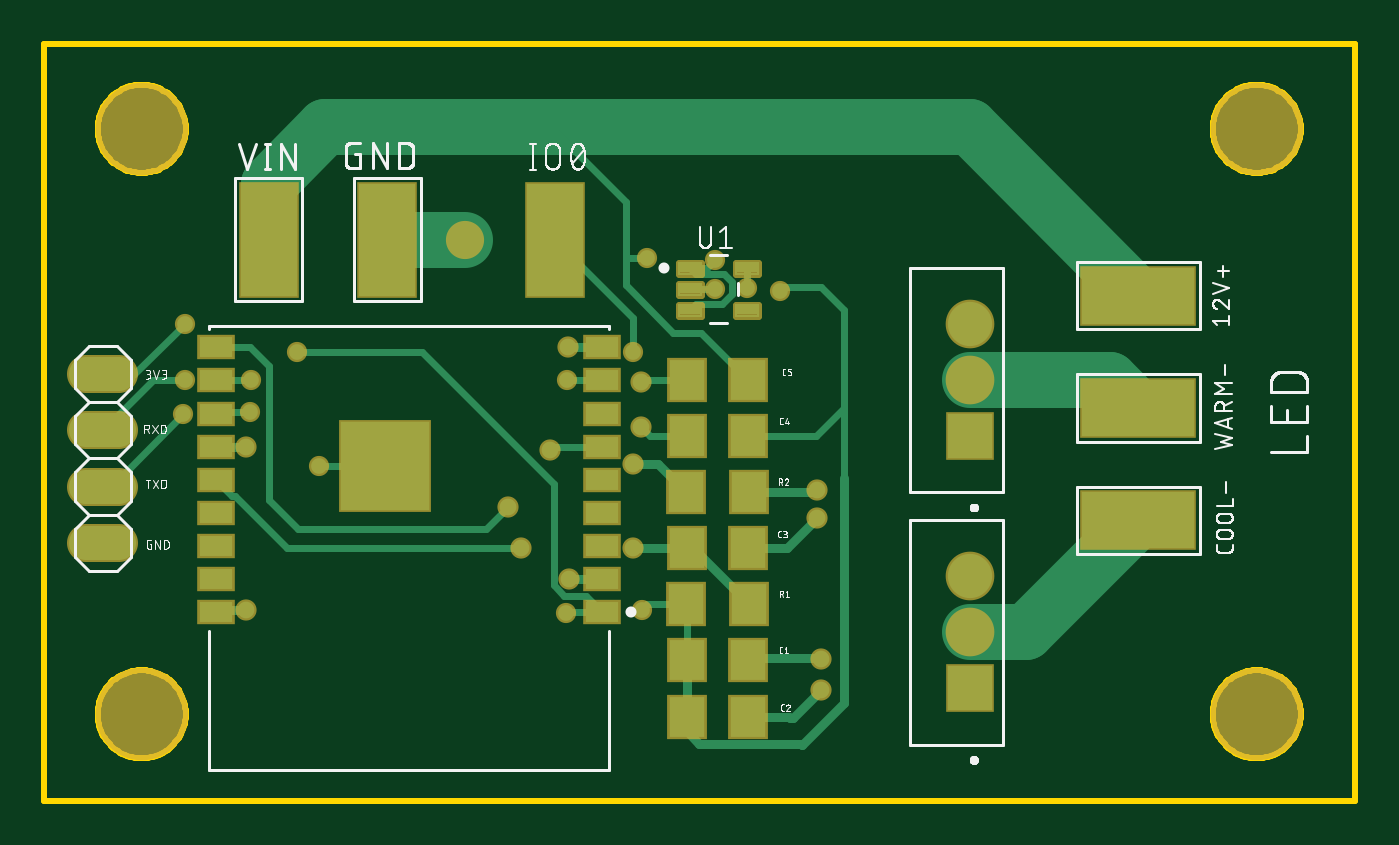
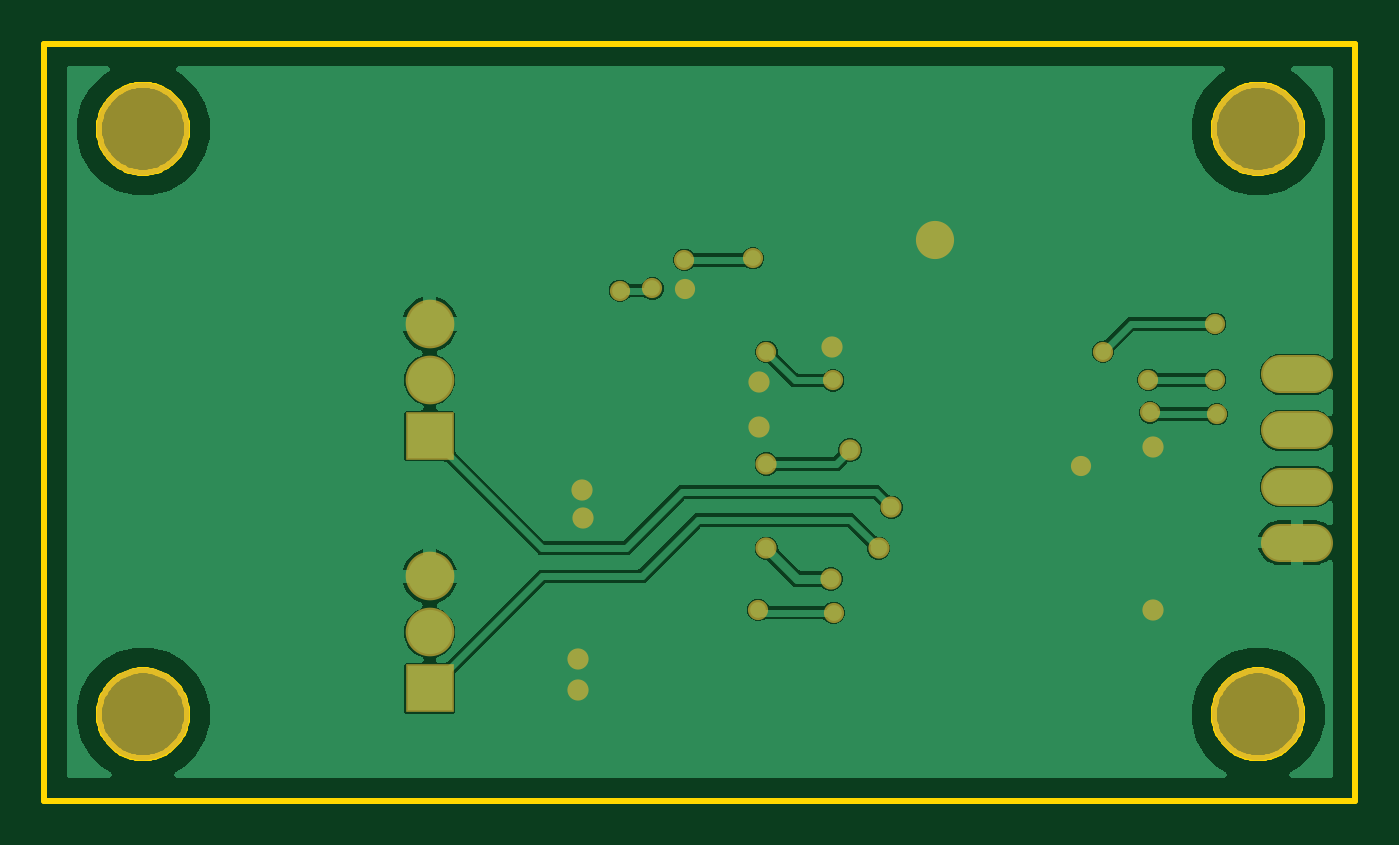
Circuit board: 7 layer files. Board 59.4 x 34.3 mm.
- bottom_copper: copper_bottom.gbr (52458 bytes)
- top_copper: copper_top.gbr (7356 bytes)
- outline: profile.gbr (7779 bytes)
- top_silk: silkscreen_top.gbr (52802 bytes)
- bottom_mask: soldermask_bottom.gbr (1278 bytes)
- top_mask: soldermask_top.gbr (2996 bytes)
- paste: solderpaste_top.gbr (2626 bytes)

=== bottom_copper: copper_bottom.gbr (52458 bytes, source omitted) ===
=== top_copper: copper_top.gbr (7356 bytes, source omitted) ===
=== outline: profile.gbr (7779 bytes, source omitted) ===
=== top_silk: silkscreen_top.gbr (52802 bytes, source omitted) ===
=== bottom_mask: soldermask_bottom.gbr ===
G04 EAGLE Gerber RS-274X export*
G75*
%MOMM*%
%FSLAX34Y34*%
%LPD*%
%INSoldermask Bottom*%
%IPPOS*%
%AMOC8*
5,1,8,0,0,1.08239X$1,22.5*%
G01*
%ADD10C,4.191000*%
%ADD11C,2.203200*%
%ADD12R,2.203200X2.203200*%
%ADD13C,1.727200*%
%ADD14C,0.959600*%
%ADD15C,0.914400*%
%ADD16C,1.727200*%


D10*
X548894Y304165D03*
X548894Y39116D03*
X44069Y304165D03*
X44069Y39116D03*
D11*
X419100Y76200D03*
D12*
X419100Y50800D03*
D11*
X419100Y101600D03*
X419100Y190500D03*
D12*
X419100Y165100D03*
D11*
X419100Y215900D03*
D13*
X34036Y193040D02*
X18796Y193040D01*
X18796Y167640D02*
X34036Y167640D01*
X34036Y142240D02*
X18796Y142240D01*
X18796Y116840D02*
X34036Y116840D01*
D14*
X215900Y114300D03*
X210058Y132842D03*
X91440Y160020D03*
X91440Y86360D03*
X351790Y50292D03*
X351790Y64262D03*
X349758Y127762D03*
X350012Y140716D03*
X270002Y189484D03*
X236982Y205232D03*
X270002Y169164D03*
D15*
X303530Y231648D03*
X124206Y151384D03*
D16*
X190500Y254000D03*
D15*
X332994Y230886D03*
X318262Y231902D03*
X63500Y215900D03*
X114300Y203200D03*
X236220Y85090D03*
X270510Y86360D03*
X303784Y244856D03*
X272796Y245618D03*
D14*
X237490Y100330D03*
X266700Y114300D03*
X266700Y152400D03*
X228854Y158750D03*
D15*
X266700Y203200D03*
X236474Y190246D03*
X62738Y175006D03*
X92964Y175768D03*
X63500Y190500D03*
X93726Y190500D03*
M02*

=== top_mask: soldermask_top.gbr ===
G04 EAGLE Gerber RS-274X export*
G75*
%MOMM*%
%FSLAX34Y34*%
%LPD*%
%INSoldermask Top*%
%IPPOS*%
%AMOC8*
5,1,8,0,0,1.08239X$1,22.5*%
G01*
%ADD10C,4.191000*%
%ADD11R,5.283200X2.743200*%
%ADD12R,1.803200X2.003200*%
%ADD13R,2.743200X5.283200*%
%ADD14R,1.703200X1.103200*%
%ADD15R,4.203200X4.203200*%
%ADD16C,2.203200*%
%ADD17R,2.203200X2.203200*%
%ADD18R,1.803200X2.006200*%
%ADD19C,0.305216*%
%ADD20C,1.727200*%
%ADD21C,0.959600*%
%ADD22C,0.914400*%
%ADD23C,1.727200*%


D10*
X548894Y304165D03*
X548894Y39116D03*
X44069Y304165D03*
X44069Y39116D03*
D11*
X495300Y228600D03*
D12*
X290800Y63500D03*
X318800Y63500D03*
X290800Y38100D03*
X318800Y38100D03*
X318800Y114300D03*
X290800Y114300D03*
X318800Y165100D03*
X290800Y165100D03*
X318800Y190500D03*
X290800Y190500D03*
D11*
X495300Y127000D03*
D13*
X155321Y254000D03*
X231140Y254000D03*
D14*
X252600Y85300D03*
X252600Y100300D03*
X252600Y115300D03*
X252600Y130300D03*
X252600Y145300D03*
X252600Y160300D03*
X252600Y175300D03*
X252600Y190300D03*
X252600Y205300D03*
X77600Y205300D03*
X77600Y190300D03*
X77600Y175300D03*
X77600Y160300D03*
X77600Y145300D03*
X77600Y130300D03*
X77600Y115300D03*
X77600Y100300D03*
X77600Y85300D03*
D15*
X154100Y151400D03*
D16*
X419100Y76200D03*
D17*
X419100Y50800D03*
D16*
X419100Y101600D03*
X419100Y190500D03*
D17*
X419100Y165100D03*
D16*
X419100Y215900D03*
D18*
X290580Y88900D03*
X319020Y88900D03*
X319020Y139700D03*
X290580Y139700D03*
D19*
X287183Y238658D02*
X297163Y238658D01*
X287183Y238658D02*
X287183Y243638D01*
X297163Y243638D01*
X297163Y238658D01*
X297163Y241557D02*
X287183Y241557D01*
X287183Y229158D02*
X297163Y229158D01*
X287183Y229158D02*
X287183Y234138D01*
X297163Y234138D01*
X297163Y229158D01*
X297163Y232057D02*
X287183Y232057D01*
X287183Y219658D02*
X297163Y219658D01*
X287183Y219658D02*
X287183Y224638D01*
X297163Y224638D01*
X297163Y219658D01*
X297163Y222557D02*
X287183Y222557D01*
X313183Y219658D02*
X323163Y219658D01*
X313183Y219658D02*
X313183Y224638D01*
X323163Y224638D01*
X323163Y219658D01*
X323163Y222557D02*
X313183Y222557D01*
X313183Y238658D02*
X323163Y238658D01*
X313183Y238658D02*
X313183Y243638D01*
X323163Y243638D01*
X323163Y238658D01*
X323163Y241557D02*
X313183Y241557D01*
D13*
X101600Y254000D03*
D11*
X495300Y177800D03*
D20*
X34036Y193040D02*
X18796Y193040D01*
X18796Y167640D02*
X34036Y167640D01*
X34036Y142240D02*
X18796Y142240D01*
X18796Y116840D02*
X34036Y116840D01*
D21*
X215900Y114300D03*
X210058Y132842D03*
X91440Y160020D03*
X91440Y86360D03*
X351790Y50292D03*
X351790Y64262D03*
X349758Y127762D03*
X350012Y140716D03*
X270002Y189484D03*
X236982Y205232D03*
X270002Y169164D03*
D22*
X303530Y231648D03*
X124206Y151384D03*
D23*
X190500Y254000D03*
D22*
X332994Y230886D03*
X318262Y231902D03*
X63500Y215900D03*
X114300Y203200D03*
X236220Y85090D03*
X270510Y86360D03*
X303784Y244856D03*
X272796Y245618D03*
D21*
X237490Y100330D03*
X266700Y114300D03*
X266700Y152400D03*
X228854Y158750D03*
D22*
X266700Y203200D03*
X236474Y190246D03*
X62738Y175006D03*
X92964Y175768D03*
X63500Y190500D03*
X93726Y190500D03*
M02*

=== paste: solderpaste_top.gbr ===
G04 EAGLE Gerber RS-274X export*
G75*
%MOMM*%
%FSLAX34Y34*%
%LPD*%
%INSolderpaste Top*%
%IPPOS*%
%AMOC8*
5,1,8,0,0,1.08239X$1,22.5*%
G01*
%ADD10R,5.080000X2.540000*%
%ADD11R,1.600000X1.800000*%
%ADD12R,2.540000X5.080000*%
%ADD13R,1.500000X0.900000*%
%ADD14R,4.000000X4.000000*%
%ADD15R,1.600000X1.803000*%
%ADD16C,0.102000*%


D10*
X495300Y228600D03*
D11*
X290800Y63500D03*
X318800Y63500D03*
X290800Y38100D03*
X318800Y38100D03*
X318800Y114300D03*
X290800Y114300D03*
X318800Y165100D03*
X290800Y165100D03*
X318800Y190500D03*
X290800Y190500D03*
D10*
X495300Y127000D03*
D12*
X155321Y254000D03*
X231140Y254000D03*
D13*
X252600Y85300D03*
X252600Y100300D03*
X252600Y115300D03*
X252600Y130300D03*
X252600Y145300D03*
X252600Y160300D03*
X252600Y175300D03*
X252600Y190300D03*
X252600Y205300D03*
X77600Y205300D03*
X77600Y190300D03*
X77600Y175300D03*
X77600Y160300D03*
X77600Y145300D03*
X77600Y130300D03*
X77600Y115300D03*
X77600Y100300D03*
X77600Y85300D03*
D14*
X154100Y151400D03*
D15*
X290580Y88900D03*
X319020Y88900D03*
X319020Y139700D03*
X290580Y139700D03*
D16*
X287183Y238658D02*
X297163Y238658D01*
X287183Y238658D02*
X287183Y243638D01*
X297163Y243638D01*
X297163Y238658D01*
X297163Y239627D02*
X287183Y239627D01*
X287183Y240596D02*
X297163Y240596D01*
X297163Y241565D02*
X287183Y241565D01*
X287183Y242534D02*
X297163Y242534D01*
X297163Y243503D02*
X287183Y243503D01*
X287183Y229158D02*
X297163Y229158D01*
X287183Y229158D02*
X287183Y234138D01*
X297163Y234138D01*
X297163Y229158D01*
X297163Y230127D02*
X287183Y230127D01*
X287183Y231096D02*
X297163Y231096D01*
X297163Y232065D02*
X287183Y232065D01*
X287183Y233034D02*
X297163Y233034D01*
X297163Y234003D02*
X287183Y234003D01*
X287183Y219658D02*
X297163Y219658D01*
X287183Y219658D02*
X287183Y224638D01*
X297163Y224638D01*
X297163Y219658D01*
X297163Y220627D02*
X287183Y220627D01*
X287183Y221596D02*
X297163Y221596D01*
X297163Y222565D02*
X287183Y222565D01*
X287183Y223534D02*
X297163Y223534D01*
X297163Y224503D02*
X287183Y224503D01*
X313183Y219658D02*
X323163Y219658D01*
X313183Y219658D02*
X313183Y224638D01*
X323163Y224638D01*
X323163Y219658D01*
X323163Y220627D02*
X313183Y220627D01*
X313183Y221596D02*
X323163Y221596D01*
X323163Y222565D02*
X313183Y222565D01*
X313183Y223534D02*
X323163Y223534D01*
X323163Y224503D02*
X313183Y224503D01*
X313183Y238658D02*
X323163Y238658D01*
X313183Y238658D02*
X313183Y243638D01*
X323163Y243638D01*
X323163Y238658D01*
X323163Y239627D02*
X313183Y239627D01*
X313183Y240596D02*
X323163Y240596D01*
X323163Y241565D02*
X313183Y241565D01*
X313183Y242534D02*
X323163Y242534D01*
X323163Y243503D02*
X313183Y243503D01*
D12*
X101600Y254000D03*
D10*
X495300Y177800D03*
M02*

